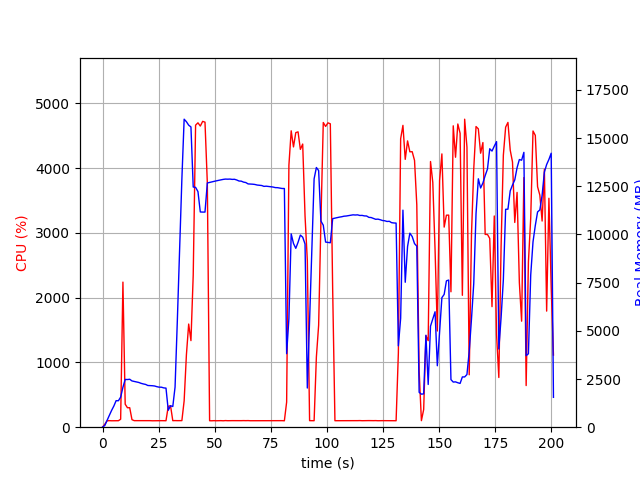

Data behind this chart, as committed beside it:
elapsed_time, nproc, cpu, mem_real, mem_virtual
4.3392181396484375e-05, 1, 0.0, 6.07, 2923
1.007, 1, 45.7, 89.04, 770.1
2.016, 1, 99.1, 357, 1894
3.024, 1, 101.2, 613, 3174
4.032, 1, 99.2, 871, 3174
5.041, 1, 99.2, 1099, 5740
6.049, 1, 100.2, 1377, 5740
7.056, 1, 100.2, 1372, 5228
8.067, 1, 122.7, 1560, 9196
9.081, 1, 2241, 2072, 9861
10.09, 1, 355.4, 2478, 10209
11.1, 1, 300.6, 2473, 10209
12.11, 1, 301.2, 2487, 10249
13.11, 1, 116.1, 2401, 10249
14.12, 1, 101.1, 2375, 10249
15.13, 1, 101.1, 2351, 10249
16.14, 1, 101.9, 2321, 10249
17.15, 1, 101.9, 2277, 10249
18.16, 1, 101.0, 2245, 10249
19.17, 1, 100.8, 2220, 10249
20.18, 1, 101.0, 2164, 10249
21.19, 1, 101.0, 2159, 10249
22.2, 1, 99.1, 2151, 10345
23.21, 1, 99.9, 2137, 10345
24.22, 1, 101.9, 2101, 10345
25.23, 1, 103.0, 2077, 10345
26.25, 1, 100.9, 2076, 10345
27.26, 1, 100.9, 2039, 10345
28.27, 1, 100.0, 2028, 10345
29.28, 1, 322.3, 878.5, 10469
30.29, 1, 332.4, 1111, 12125
31.3, 1, 101.0, 1074, 12125
32.31, 1, 102.0, 2082, 38447
33.32, 1, 101.0, 5519, 38447
34.33, 1, 101.9, 9174, 38447
35.34, 1, 101.6, 12874, 38447
36.36, 1, 407.3, 15981, 38447
37.36, 1, 1118, 15851, 38447
38.38, 1, 1593, 15671, 38447
39.39, 1, 1337, 15579, 38449
40.4, 1, 2348, 12462, 38449
41.45, 1, 4665, 12445, 38449
42.51, 1, 4701, 12225, 38449
43.56, 1, 4651, 11168, 38449
44.6, 1, 4724, 11162, 38449
45.64, 1, 4711, 11162, 38449
46.69, 1, 3771, 12672, 39756
47.7, 1, 100.1, 12702, 39756
48.7, 1, 99.2, 12732, 39756
49.71, 1, 101.2, 12756, 39756
50.72, 1, 99.4, 12785, 39756
51.73, 1, 100.2, 12809, 39756
52.73, 1, 101.2, 12834, 39756
53.74, 1, 99.1, 12857, 39756
54.75, 1, 102.2, 12874, 39756
55.76, 1, 100.2, 12869, 39756
56.77, 1, 101.2, 12874, 39756
57.77, 1, 101.2, 12858, 39756
58.78, 1, 100.9, 12864, 39756
59.8, 1, 100.9, 12826, 39756
... 139 more rows
